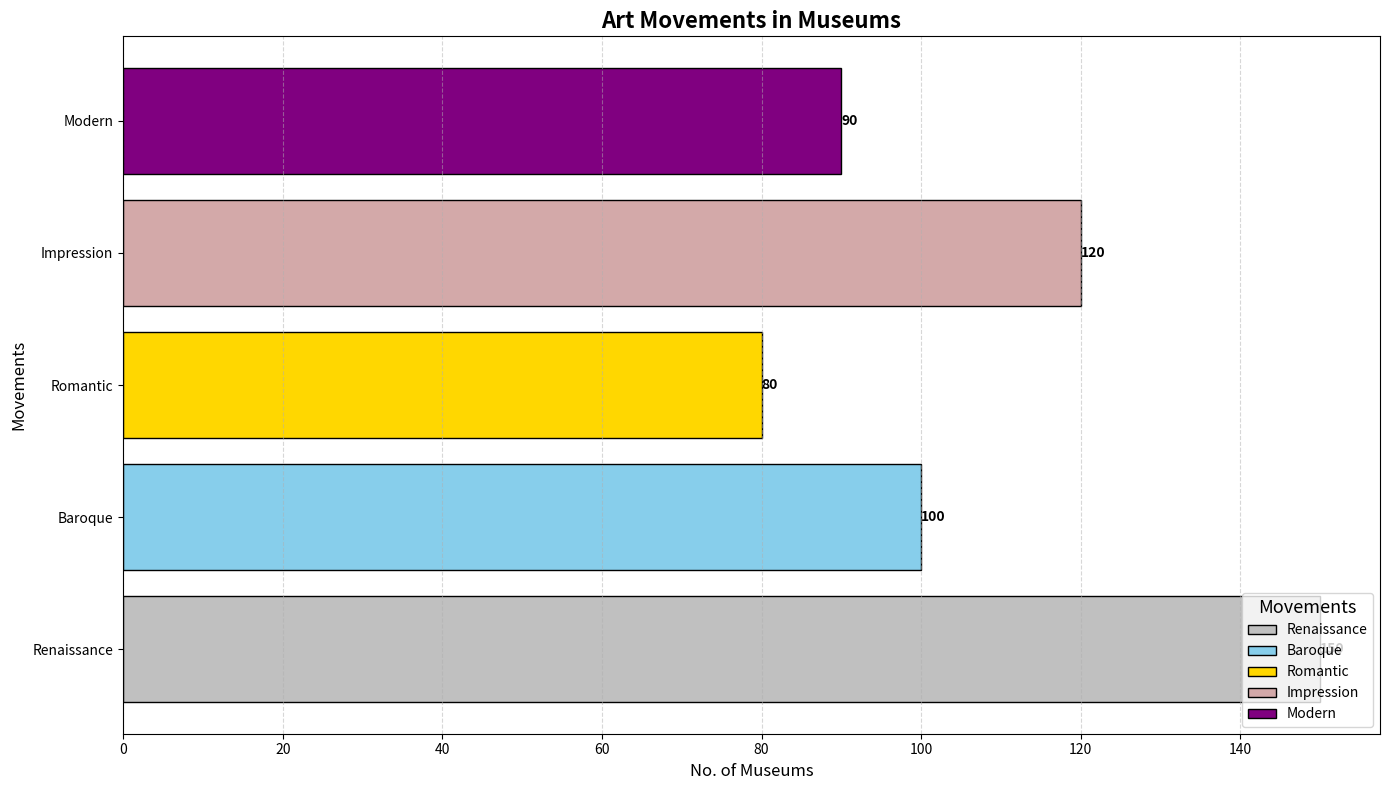

Write the Python code that produced this figure.
import matplotlib.pyplot as plt
import numpy as np

art_movements = ['Renaissance', 'Baroque', 'Romantic', 'Impression', 'Modern']
museum_counts = [150, 100, 80, 120, 90]

fig, ax = plt.subplots(figsize=(14, 8))

colors = ['#C0C0C0', '#87CEEB', '#FFD700', '#D3A9A9', '#800080']

bars = ax.barh(art_movements, museum_counts, color=colors, edgecolor='black')

for bar in bars:
    xval = bar.get_width()
    ax.text(
        xval,
        bar.get_y() + bar.get_height() / 2,
        f'{xval}',
        va='center',
        ha='left',
        fontsize=10,
        fontweight='bold'
    )

ax.set_title(
    'Art Movements in Museums',
    fontsize=16, fontweight='bold'
)
ax.set_xlabel('No. of Museums', fontsize=12)
ax.set_ylabel('Movements', fontsize=12)

plt.yticks(rotation=0)

ax.legend(bars, art_movements, title='Movements', title_fontsize='13', loc='lower right', fontsize='10')

ax.grid(True, linestyle='--', alpha=0.5, axis='x')

plt.tight_layout()

plt.show()
